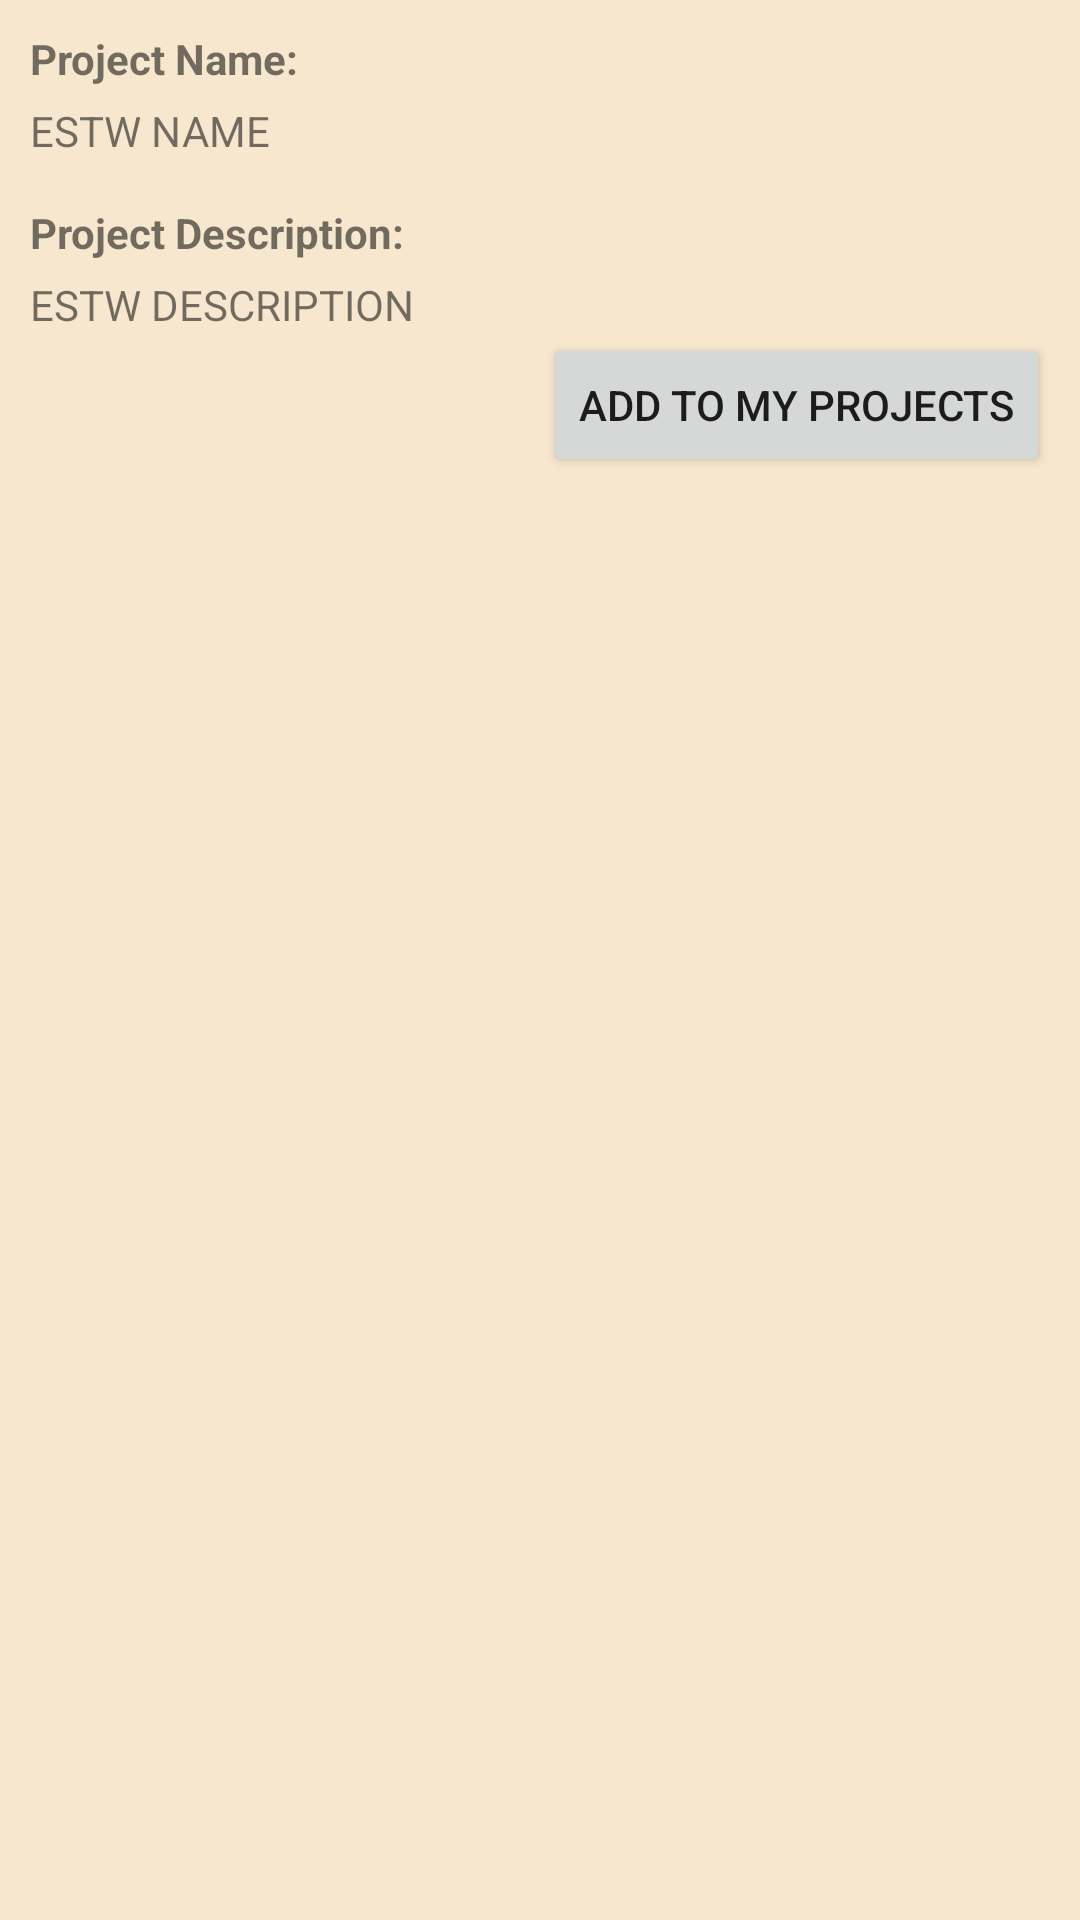

Write the Android layout XML for this screen, with the resource values it uses.
<!-- AndroidManifest.xml: application theme AppTheme -->
<!-- res/layout/add_to_my_projects.xml -->
<?xml version="1.0" encoding="utf-8"?>
<LinearLayout
    xmlns:android="http://schemas.android.com/apk/res/android"
    android:layout_width="match_parent"
    android:layout_height="wrap_content"
    android:orientation="vertical"
    android:padding="10dp">

    <TextView
        android:id="@+id/title_name2"
        android:layout_width="match_parent"
        android:layout_height="wrap_content"
        android:text="Project Name:"
        android:textStyle="bold" />

    <TextView
        android:id="@+id/project_name_tv_suggested"
        android:layout_width="match_parent"
        android:layout_height="wrap_content"
        android:layout_marginTop="5dp"
        android:text="ESTW NAME" />

    <TextView
        android:id="@+id/title_description2"
        android:layout_width="match_parent"
        android:layout_height="wrap_content"
        android:layout_marginTop="15dp"
        android:text="Project Description:"
        android:textStyle="bold" />

    <TextView
        android:id="@+id/project_description_tv_suggested"
        android:layout_width="match_parent"
        android:layout_height="wrap_content"
        android:layout_marginTop="5dp"
        android:text="ESTW DESCRIPTION" />


    <Button
        android:id="@+id/add_to_my_projects"
        android:layout_width="wrap_content"
        android:layout_height="wrap_content"
        android:layout_gravity="right"
        android:text="Add to my projects" />

</LinearLayout>
<!-- resources referenced by this layout -->
<resources>
  <style name="AppTheme" parent="Theme.AppCompat.Light.DarkActionBar">
          
          <item name="colorPrimary">@color/colorPrimary</item>
          <item name="colorPrimaryDark">@color/colorPrimaryDark</item>
          <item name="colorAccent">@color/colorAccent</item>
          <item name="android:colorBackground">#f7e7ce</item>
      </style>
  <color name="colorPrimary">#6200EE</color>
  <color name="colorPrimaryDark">#3700B3</color>
  <color name="colorAccent">#9988B6</color>
</resources>
